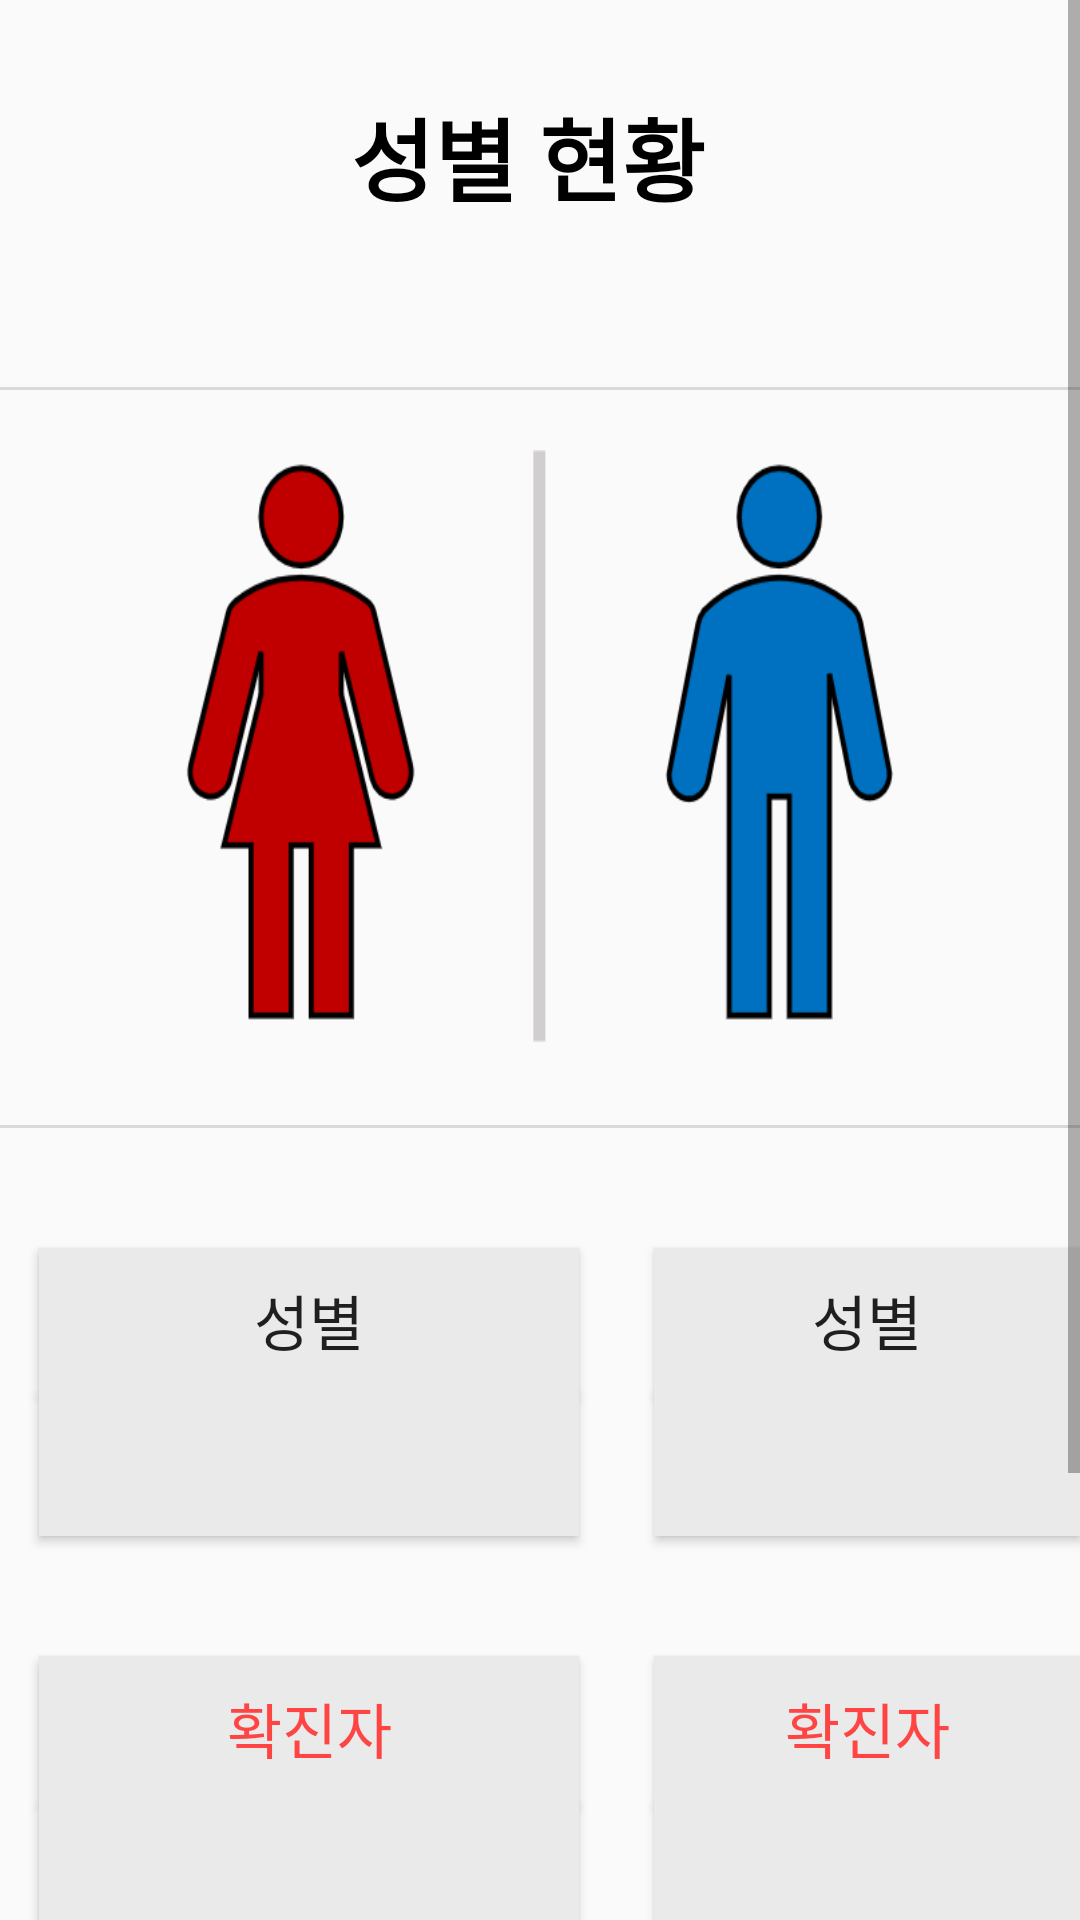

Android layout source for this screen:
<!-- AndroidManifest.xml: application theme AppTheme -->
<!-- res/layout/sexpage.xml -->
<?xml version="1.0" encoding="utf-8"?>
<LinearLayout xmlns:android="http://schemas.android.com/apk/res/android"
    android:orientation="vertical"
    android:layout_width="match_parent"
    android:layout_height="match_parent">

    <ScrollView
        android:layout_width="match_parent"
        android:layout_height="match_parent">


        <RelativeLayout
            android:orientation="horizontal"
            android:layout_width="match_parent"
            android:layout_height="match_parent">



            <TextView
                android:id="@+id/sex1"
                android:text="성별 현황 "
                android:textColor="@android:color/black"
                android:textSize="30dp"
                android:textStyle="bold"
                android:layout_centerHorizontal="true"
                android:gravity="center"

                android:layout_width="fill_parent"
                android:layout_marginStart="25dp"
                android:layout_marginLeft="25dp"
                android:layout_marginTop="30dp"
                android:layout_marginEnd="50dp"
                android:layout_marginRight="25dp"
                android:layout_marginBottom="15dp"
                android:layout_height="wrap_content"
                />

            <TextView
                android:id="@+id/result45"
                android:textSize="15dp"
                android:textStyle="bold"
                android:textColor="#002266"
                android:layout_below="@id/sex1"
                android:layout_centerHorizontal="true"
                android:layout_marginStart="20dp"
                android:layout_marginBottom="10dp"
                android:layout_width="wrap_content"
                android:layout_height="wrap_content"
                />

            <View
                android:id="@+id/linebase10"
                android:layout_width="415dp"
                android:layout_below="@id/result45"
                android:layout_centerHorizontal="true"
                android:layout_marginTop="10dp"
                android:layout_height="1.0dp"
                android:background="#D9D9D9" />


            <ImageView
            android:layout_width="match_parent"
            android:layout_height="200dp"
            android:layout_margin="20dp"
            android:id="@+id/sximage"
                android:background="@drawable/sex1"
            android:layout_marginTop="5dp"
            android:layout_below="@id/linebase10"/>

            <View
                android:id="@+id/linebase110"
                android:layout_width="415dp"
                android:layout_below="@id/sximage"
                android:layout_centerHorizontal="true"
                android:layout_marginTop="5dp"
                android:layout_height="1.0dp"
                android:background="#D9D9D9" />

            <Button
                android:id="@+id/sxlist"
                android:text="성별"
                android:textSize="20dp"
                android:layout_marginTop="40dp"
                android:background="#EAEAEA"
                android:layout_width="180dp"
                android:layout_height="wrap_content"
                android:layout_marginStart="13dp"
                android:layout_below="@+id/linebase110"></Button>

            <Button
                android:id="@+id/result48"
                android:layout_width="180dp"
                android:layout_height="wrap_content"
                android:textSize="20dp"
                android:background="#EAEAEA"
                android:textStyle="bold"
                android:layout_below="@+id/sxlist"
                android:layout_marginStart="13dp">
            </Button>

            <Button
                android:id="@+id/sxlist2"
                android:text="확진자"
                android:textSize="20dp"
                android:layout_marginTop="40dp"
                android:textColor="@android:color/holo_red_light"
                android:background="#EAEAEA"
                android:layout_width="180dp"
                android:layout_height="wrap_content"
                android:layout_marginStart="13dp"
                android:layout_below="@+id/result48"></Button>

            <Button
                android:id="@+id/result47"
                android:layout_width="180dp"
                android:layout_height="wrap_content"
                android:textSize="20dp"
                android:textColor="@android:color/holo_red_light"
                android:background="#EAEAEA"
                android:textStyle="bold"
                android:layout_below="@+id/sxlist2"
                android:layout_marginStart="13dp">
            </Button>

            <Button
                android:id="@+id/sxlist3"
                android:text="사망자"
                android:textSize="20dp"
                android:layout_marginTop="40dp"
                android:background="#EAEAEA"
                android:textColor="#0054FF"
                android:layout_width="180dp"
                android:layout_height="wrap_content"
                android:layout_marginStart="13dp"
                android:layout_below="@+id/result47"></Button>

            <Button
                android:id="@+id/result46"
                android:layout_width="180dp"
                android:layout_height="wrap_content"
                android:textSize="20dp"
                android:textColor="#0054FF"
                android:background="#EAEAEA"
                android:textStyle="bold"
                android:layout_below="@+id/sxlist3"
                android:layout_marginStart="13dp">
            </Button>

            <Button
                android:id="@+id/sxlist4"
                android:text="성별"
                android:textSize="20dp"
                android:layout_marginTop="40dp"
                android:background="#EAEAEA"
                android:layout_width="180dp"
                android:layout_height="wrap_content"
                android:layout_marginStart="218dp"
                android:layout_below="@+id/linebase110"></Button>

            <Button
                android:id="@+id/result49"
                android:layout_width="180dp"
                android:layout_height="wrap_content"
                android:textSize="20dp"
                android:background="#EAEAEA"
                android:textStyle="bold"
                android:layout_below="@+id/sxlist4"
                android:layout_marginStart="218dp">
            </Button>

            <Button
                android:id="@+id/sxlist5"
                android:text="확진자"
                android:textSize="20dp"
                android:layout_marginTop="40dp"
                android:textColor="@android:color/holo_red_light"
                android:background="#EAEAEA"
                android:layout_width="180dp"
                android:layout_height="wrap_content"
                android:layout_marginStart="218dp"
                android:layout_below="@+id/result48"></Button>

            <Button
                android:id="@+id/result50"
                android:layout_width="180dp"
                android:layout_height="wrap_content"
                android:textSize="20dp"
                android:textColor="@android:color/holo_red_light"
                android:background="#EAEAEA"
                android:textStyle="bold"
                android:layout_below="@+id/sxlist5"
                android:layout_marginStart="218dp">
            </Button>

            <Button
                android:id="@+id/sxlist6"
                android:text="사망자"
                android:textSize="20dp"
                android:layout_marginTop="40dp"
                android:background="#EAEAEA"
                android:textColor="#0054FF"
                android:layout_width="180dp"
                android:layout_height="wrap_content"
                android:layout_marginStart="218dp"
                android:layout_below="@+id/result47"></Button>

            <Button
                android:id="@+id/result51"
                android:layout_width="180dp"
                android:layout_height="wrap_content"
                android:textSize="20dp"
                android:textColor="#0054FF"
                android:background="#EAEAEA"
                android:textStyle="bold"
                android:layout_below="@+id/sxlist6"
                android:layout_marginStart="218dp">
            </Button>

            <Space
                android:layout_width="wrap_content"
                android:layout_height="50dp"
                android:layout_below="@id/result46">
            </Space>


        </RelativeLayout>
    </ScrollView>
</LinearLayout>
<!-- resources referenced by this layout -->
<resources>
  <!-- drawable sex1: png bitmap (drawable-v24, 20571 bytes) -->
  <style name="AppTheme" parent="Theme.AppCompat.Light.DarkActionBar">
          
          <item name="colorPrimary">@color/colorPrimary</item>
          <item name="colorPrimaryDark">@color/colorPrimaryDark</item>
          <item name="colorAccent">@color/colorAccent</item>
  
  
            </style>
  <color name="colorPrimary">#6799FF</color>
  <color name="colorPrimaryDark">#6799FF</color>
  <color name="colorAccent">#6799FF</color>
</resources>
